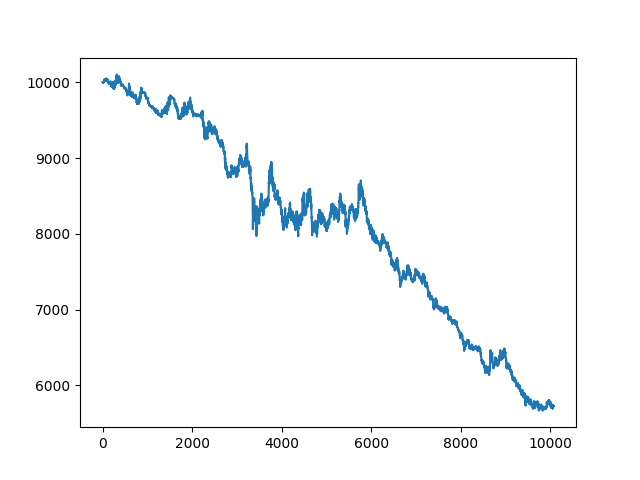

Values plotted in this chart, from the file beside it:
, date, asset, pct_change
0, 2021-10-25 00:13:00+00:00, 10000, 
1, 2021-10-25 00:14:00+00:00, 9998, -0.0002459
2, 2021-10-25 00:15:00+00:00, 9999, 0.0001436
3, 2021-10-25 00:16:00+00:00, 9998, -6.862498402071537e-05
4, 2021-10-25 00:17:00+00:00, 9998, 0.0
5, 2021-10-25 00:18:00+00:00, 9998, 0.0
6, 2021-10-25 00:19:00+00:00, 9998, -6.1015443245659995e-06
7, 2021-10-25 00:20:00+00:00, 9998, -3.4380508582287916e-06
8, 2021-10-25 00:21:00+00:00, 9998, -5.7024436704411485e-05
9, 2021-10-25 00:22:00+00:00, 9997, -2.854821750331027e-05
10, 2021-10-25 00:23:00+00:00, 9997, 0.0
11, 2021-10-25 00:24:00+00:00, 9997, -9.418476134559484e-07
12, 2021-10-25 00:25:00+00:00, 9998, 7.895433306748245e-05
13, 2021-10-25 00:26:00+00:00, 9998, 1.7369837186143045e-05
14, 2021-10-25 00:27:00+00:00, 9997, -0.0001375
15, 2021-10-25 00:28:00+00:00, 9992, -0.0004706
16, 2021-10-25 00:29:00+00:00, 9996, 0.0003998
17, 2021-10-25 00:30:00+00:00, 9997, 3.097200784152321e-05
18, 2021-10-25 00:31:00+00:00, 9995, -0.0001355
19, 2021-10-25 00:32:00+00:00, 9994, -0.0001655
20, 2021-10-25 00:33:00+00:00, 10003, 0.0009679
21, 2021-10-25 00:34:00+00:00, 9998, -0.0004711
22, 2021-10-25 00:35:00+00:00, 10001, 0.0002237
23, 2021-10-25 00:36:00+00:00, 10007, 0.0006211
24, 2021-10-25 00:37:00+00:00, 10005, -0.0002077
25, 2021-10-25 00:38:00+00:00, 10005, 2.6930223060661618e-05
26, 2021-10-25 00:39:00+00:00, 10011, 0.00059
27, 2021-10-25 00:40:00+00:00, 10009, -0.0001757
28, 2021-10-25 00:41:00+00:00, 10004, -0.0005526
29, 2021-10-25 00:42:00+00:00, 10005, 0.0001424
30, 2021-10-25 00:43:00+00:00, 10010, 0.0004909
31, 2021-10-25 00:44:00+00:00, 10009, -0.000112
32, 2021-10-25 00:45:00+00:00, 10009, 1.2365201894848354e-05
33, 2021-10-25 00:46:00+00:00, 10011, 0.0001816
34, 2021-10-25 00:47:00+00:00, 10016, 0.0005178
35, 2021-10-25 00:48:00+00:00, 10015, -0.0001252
36, 2021-10-25 00:49:00+00:00, 10012, -0.000291
37, 2021-10-25 00:50:00+00:00, 10010, -0.0002261
38, 2021-10-25 00:51:00+00:00, 10009, -4.323386862536971e-05
39, 2021-10-25 00:52:00+00:00, 10019, 0.001008
40, 2021-10-25 00:53:00+00:00, 10015, -0.0004552
41, 2021-10-25 00:54:00+00:00, 10035, 0.002016
42, 2021-10-25 00:55:00+00:00, 10038, 0.0003102
43, 2021-10-25 00:56:00+00:00, 10041, 0.0003037
44, 2021-10-25 00:57:00+00:00, 10036, -0.0004962
45, 2021-10-25 00:58:00+00:00, 10032, -0.0003638
46, 2021-10-25 00:59:00+00:00, 10035, 0.0002933
47, 2021-10-25 01:00:00+00:00, 10027, -0.0008298
48, 2021-10-25 01:01:00+00:00, 10027, 3.3605562996141813e-05
49, 2021-10-25 01:02:00+00:00, 10027, -4.8645023595472736e-05
50, 2021-10-25 01:03:00+00:00, 10029, 0.000206
51, 2021-10-25 01:04:00+00:00, 10025, -0.000357
52, 2021-10-25 01:05:00+00:00, 10021, -0.0004623
53, 2021-10-25 01:06:00+00:00, 10018, -0.0002816
54, 2021-10-25 01:07:00+00:00, 10014, -0.0003882
55, 2021-10-25 01:08:00+00:00, 10012, -0.0002126
56, 2021-10-25 01:09:00+00:00, 10018, 0.00056
57, 2021-10-25 01:10:00+00:00, 10020, 0.0002307
58, 2021-10-25 01:11:00+00:00, 10016, -0.0004207
59, 2021-10-25 01:12:00+00:00, 10014, -0.0001554
... 10,007 more rows
